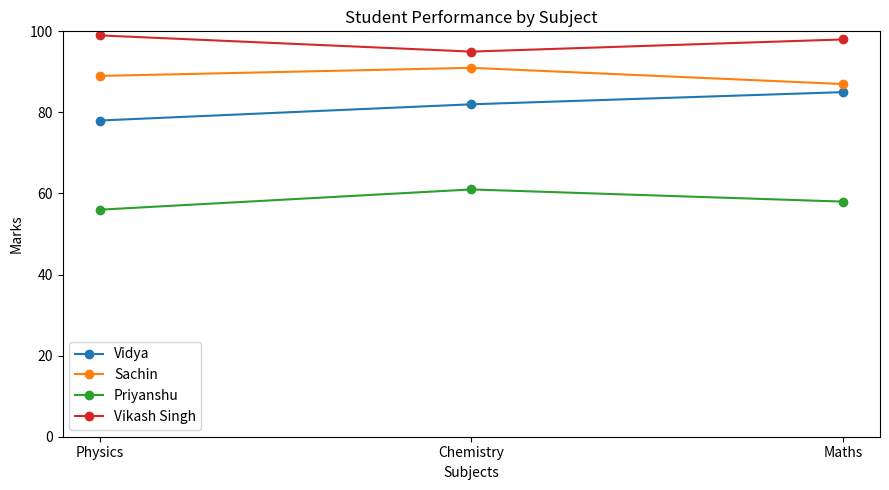
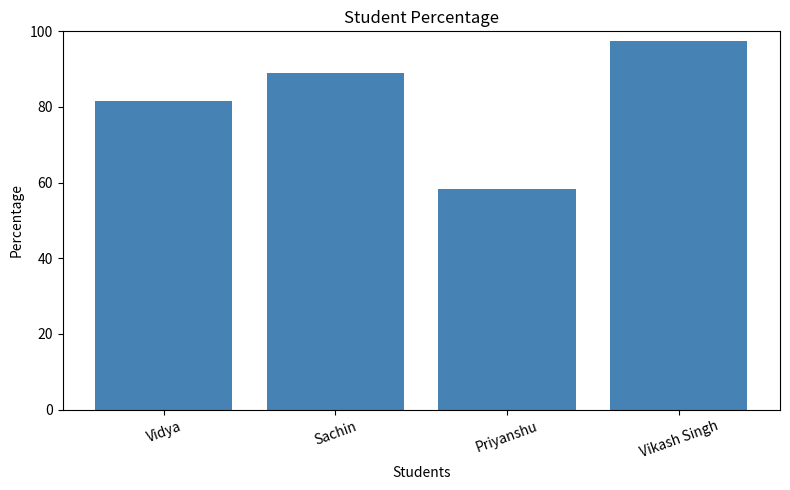

Recreate these plots in Python, in order.
# total mark obtained by by each student
# avg marks of each student
# % marks obtained by each student
# plot line graph showing performance of student in each subject
# plot a har graph showing the percentage
import pandas as pd
import matplotlib.pyplot as plt


students = pd.DataFrame({
	"Name": ["Vidya", "Sachin", "Priyanshu", "Vikash Singh"],
	"Physics": [78, 89, 56, 99],
	"Chemistry": [82, 91, 61, 95],
	"Maths": [85, 87, 58, 98],
})

subjects = ["Physics", "Chemistry", "Maths"]
students["Total"] = students[subjects].sum(axis=1)
students["Average"] = students[subjects].mean(axis=1)
students["Percentage"] = students["Total"] / (len(subjects) * 100) * 100

print(students[["Name", "Total", "Average", "Percentage"]])

plt.figure(figsize=(9, 5))
for _, student in students.iterrows():
	plt.plot(subjects, student[subjects], marker="o", label=student["Name"])
plt.xlabel("Subjects")
plt.ylabel("Marks")
plt.title("Student Performance by Subject")
plt.ylim(0, 100)
plt.legend()
plt.tight_layout()
plt.savefig("pcm_performance.png")

plt.figure(figsize=(8, 5))
plt.bar(students["Name"], students["Percentage"], color="steelblue")
plt.xlabel("Students")
plt.ylabel("Percentage")
plt.title("Student Percentage")
plt.ylim(0, 100)
plt.xticks(rotation=20)
plt.tight_layout()
plt.savefig("pcm_percentage.png")
plt.show()
